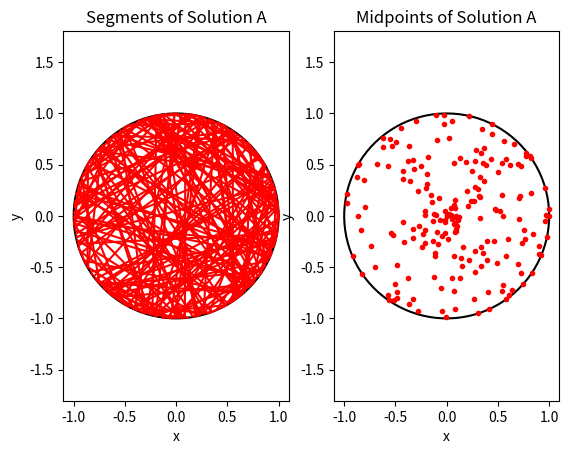
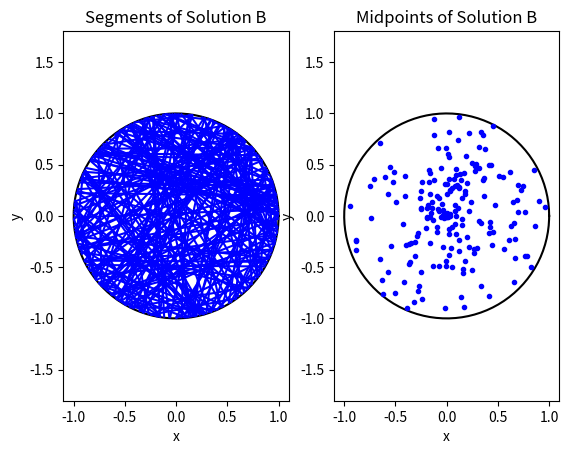
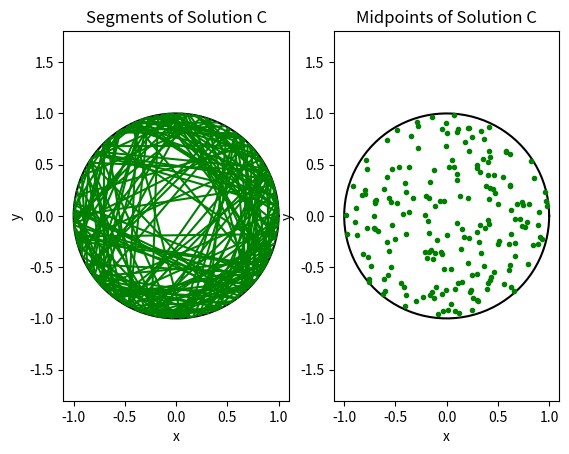

The matplotlib source for these figures, in order:
# Illustrate the three solutions of the Betrand paradox on a disk.
# The three solutions are labelled A, B and C, which correspond to
# solutions 1, 2 and 3 in, for example, the Wikipedia article:
# https://en.wikipedia.org/wiki/Bertrand_paradox_(probability)
# Author: H. Paul Keeler, 2019.

import numpy as np; #NumPy package for arrays, random number generation, etc
import matplotlib.pyplot as plt #for plotting
from matplotlib import collections  as mc #for plotting line segments

plt.close("all"); # close all figures

###START Parameters START###
#Simulation disk dimensions
xx0=0; yy0=0; #center of disk
r=1; #disk radius
numbLines=200;#number of lines
###END Parameters END###

###START Simulate three solutions on a disk START###
#Solution A
thetaA1=2*np.pi*np.random.uniform(0,1,numbLines); #choose angular component uniformly
thetaA2=2*np.pi*np.random.uniform(0,1,numbLines); #choose angular component uniformly

#calculate segment endpoints
xxA1=xx0+r*np.cos(thetaA1);
yyA1=yy0+r*np.sin(thetaA1);
xxA2=xx0+r*np.cos(thetaA2);
yyA2=yy0+r*np.sin(thetaA2);
#calculate midpoints of segments
xxA0=(xxA1+xxA2)/2; yyA0=(yyA1+yyA2)/2;

#Solution B
thetaB=2*np.pi*np.random.uniform(0,1,numbLines); #choose angular component uniformly
pB=r*np.random.uniform(0,1,numbLines); #choose radial component uniformly
qB=np.sqrt(r**2-pB**2); #distance to circle edge (alonge line)

#calculate trig values
sin_thetaB=np.sin(thetaB);
cos_thetaB=np.cos(thetaB);

#calculate segment endpoints
xxB1=xx0+pB*cos_thetaB+qB*sin_thetaB;
yyB1=yy0+pB*sin_thetaB-qB*cos_thetaB;
xxB2=xx0+pB*cos_thetaB-qB*sin_thetaB;
yyB2=yy0+pB*sin_thetaB+qB*cos_thetaB;
#calculate midpoints of segments
xxB0=(xxB1+xxB2)/2; yyB0=(yyB1+yyB2)/2;

#Solution C
#choose a point uniformly in the disk
thetaC=2*np.pi*np.random.uniform(0,1,numbLines); #choose angular component uniformly
pC=r*np.sqrt(np.random.uniform(0,1,numbLines)); #choose radial component
qC=np.sqrt(r**2-pC**2); #distance to circle edge (alonge line)

#calculate trig values
sin_thetaC=np.sin(thetaC);
cos_thetaC=np.cos(thetaC);

#calculate segment endpoints
xxC1=xx0+pC*cos_thetaC+qC*sin_thetaC;
yyC1=yy0+pC*sin_thetaC-qC*cos_thetaC;
xxC2=xx0+pC*cos_thetaC-qC*sin_thetaC;
yyC2=yy0+pC*sin_thetaC+qC*cos_thetaC;
#calculate midpoints of segments
xxC0=(xxC1+xxC2)/2; yyC0=(yyC1+yyC2)/2;
###END Simulate three solutions on a disk END###

#create points for circle 
t=np.linspace(0,2*np.pi,200);
xp=r*np.cos(t); yp=r*np.sin(t);

### START Plotting START###
#Solution A
#draw circle
fig, ax = plt.subplots(1,2);
ax[0].plot(xx0+xp,yy0+yp,color='k');
ax[0].axis('equal');
ax[0].set_xlabel('x'); ax[0].set_ylabel('y');
ax[0].set_title('Segments of Solution A');
#plot segments of Solution A
#need to create a list to plot the segments (probably a better way to do this)
segments=[]; #initiate list
for i in range(numbLines):
    segments.append([(xxA1[i],yyA1[i]),(xxA2[i],yyA2[i])]);    
lc = mc.LineCollection(segments,colors='r');
ax[0].add_collection(lc) #plot segments of Solution A
#draw circle
ax[1].plot(xx0+xp,yy0+yp,color='k');
ax[1].axis('equal');
ax[1].set_xlabel('x'); ax[1].set_ylabel('y');
ax[1].set_title('Midpoints of Solution A');
#plot midpoints of Solution A
ax[1].plot(xxA0,yyA0,'r.');

#Solution B
#draw circle
fig, ax = plt.subplots(1,2);
ax[0].plot(xx0+xp,yy0+yp,color='k');
ax[0].axis('equal');
ax[0].set_xlabel('x'); ax[0].set_ylabel('y');
ax[0].set_title('Segments of Solution B');
#plot segments of Solution B
#need to create a list to plot the segments (probably a better way to do this)
segments=[]; #initiate list
for i in range(numbLines):
    segments.append([(xxB1[i],yyB1[i]),(xxB2[i],yyB2[i])]);    
lc = mc.LineCollection(segments,colors='b');
ax[0].add_collection(lc) #plot segments of Solution B
#draw circle
ax[1].plot(xx0+xp,yy0+yp,color='k');
ax[1].axis('equal');
ax[1].set_xlabel('x'); ax[1].set_ylabel('y');
ax[1].set_title('Midpoints of Solution B');
#plot midpoints of Solution B
ax[1].plot(xxB0,yyB0,'b.');

#Solution C
#draw circle
fig, ax = plt.subplots(1,2);
ax[0].plot(xx0+xp,yy0+yp,color='k');
ax[0].axis('equal');
ax[0].set_xlabel('x'); ax[0].set_ylabel('y');
ax[0].set_title('Segments of Solution C');
#plot segments of Solution C
#need to create a list to plot the segments (probably a better way to do this)
segments=[]; #initiate list
for i in range(numbLines):
    segments.append([(xxC1[i],yyC1[i]),(xxC2[i],yyC2[i])]);    
lc = mc.LineCollection(segments,colors='g');
ax[0].add_collection(lc) #plot segments of Solution C
#draw circle
ax[1].plot(xx0+xp,yy0+yp,color='k');
ax[1].axis('equal');
ax[1].set_xlabel('x'); ax[1].set_ylabel('y');
ax[1].set_title('Midpoints of Solution C');
#plot midpoints of Solution C
ax[1].plot(xxC0,yyC0,'g.');
###END Plotting END###